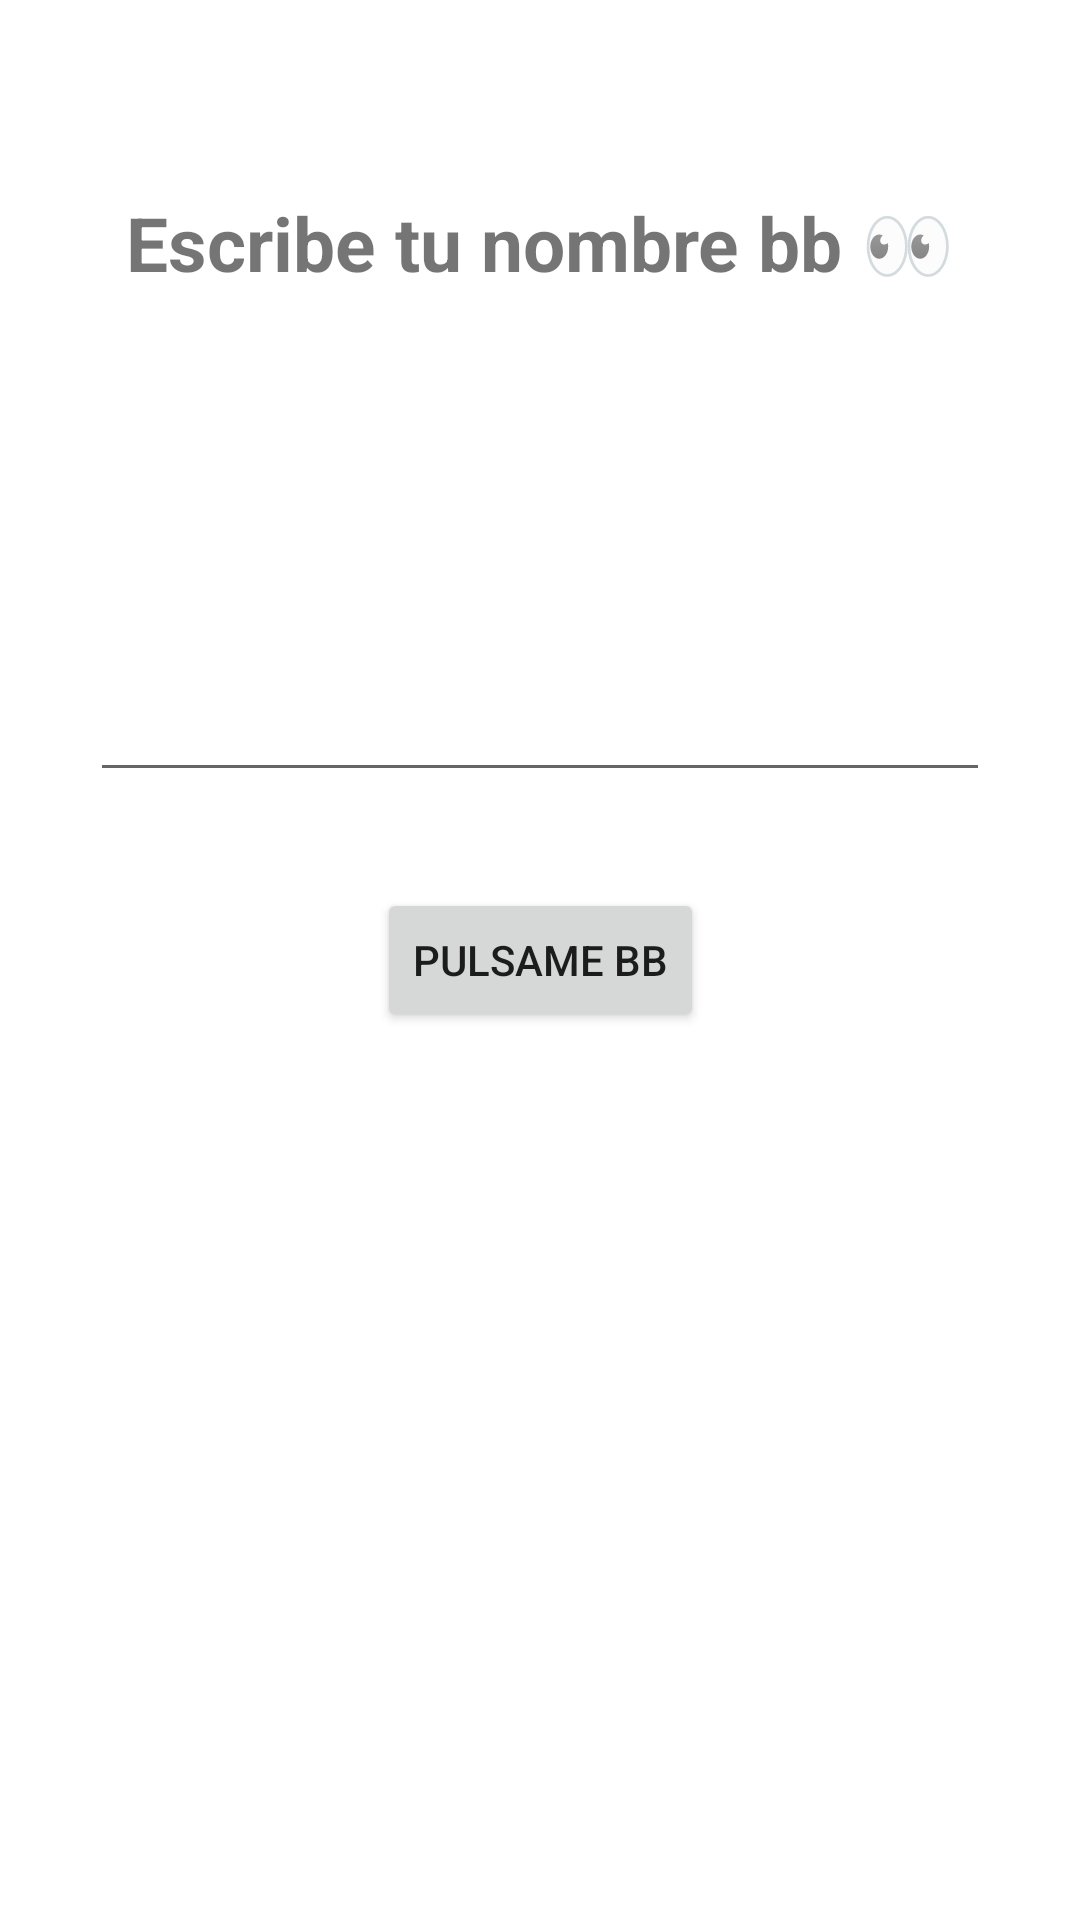

Reconstruct the res/layout file that produces this screen, plus the resources it refers to.
<!-- AndroidManifest.xml: application theme Theme.AndroidMasterCurso -->
<!-- res/layout/activity_first_app.xml -->
<?xml version="1.0" encoding="utf-8"?>
<androidx.constraintlayout.widget.ConstraintLayout xmlns:android="http://schemas.android.com/apk/res/android"
    xmlns:app="http://schemas.android.com/apk/res-auto"
    xmlns:tools="http://schemas.android.com/tools"
    android:id="@+id/main"
    android:layout_width="match_parent"
    android:layout_height="match_parent"
    tools:context=".firstapp.FirstAppActivity">

    <TextView
        android:layout_width="wrap_content"
        android:layout_height="wrap_content"
        app:layout_constraintStart_toStartOf="parent"
        app:layout_constraintEnd_toEndOf="parent"
        app:layout_constraintTop_toTopOf="parent"
        android:text="Escribe tu nombre bb 👀"
        android:textSize="25sp"
        android:textStyle="bold"
        android:layout_marginTop="64dp"
        />

    <androidx.appcompat.widget.AppCompatEditText
        android:id="@+id/etName"
        android:layout_width="300dp"
        android:layout_height="wrap_content"
        android:singleLine="true"
        android:maxLines="1"
        android:layout_marginBottom="32dp"
        app:layout_constraintBottom_toTopOf="@id/btnStart"
        app:layout_constraintEnd_toEndOf="parent"
        app:layout_constraintStart_toStartOf="parent" />

    <androidx.appcompat.widget.AppCompatButton
        android:id="@+id/btnStart"
        android:layout_width="wrap_content"
        android:layout_height="wrap_content"
        android:text="Pulsame bb"
        app:layout_constraintBottom_toBottomOf="parent"
        app:layout_constraintEnd_toEndOf="parent"
        app:layout_constraintStart_toStartOf="parent"
        app:layout_constraintTop_toTopOf="parent" />

</androidx.constraintlayout.widget.ConstraintLayout>
<!-- resources referenced by this layout -->
<resources>
  <style name="Theme.AndroidMasterCurso" parent="Theme.MaterialComponents.DayNight.DarkActionBar">
          
          <item name="colorPrimary">@color/purple_500</item>
          <item name="colorPrimaryVariant">@color/purple_700</item>
          <item name="colorOnPrimary">@color/white</item>
          
          <item name="colorSecondary">@color/teal_200</item>
          <item name="colorSecondaryVariant">@color/teal_700</item>
          <item name="colorOnSecondary">@color/black</item>
          
          <item name="android:statusBarColor">?attr/colorPrimaryVariant</item>
          
      </style>
  <color name="purple_500">#FF6200EE</color>
  <color name="purple_700">#FF3700B3</color>
  <color name="white">#FFFFFFFF</color>
  <color name="teal_200">#FF03DAC5</color>
  <color name="teal_700">#FF018786</color>
  <color name="black">#FF000000</color>
</resources>
